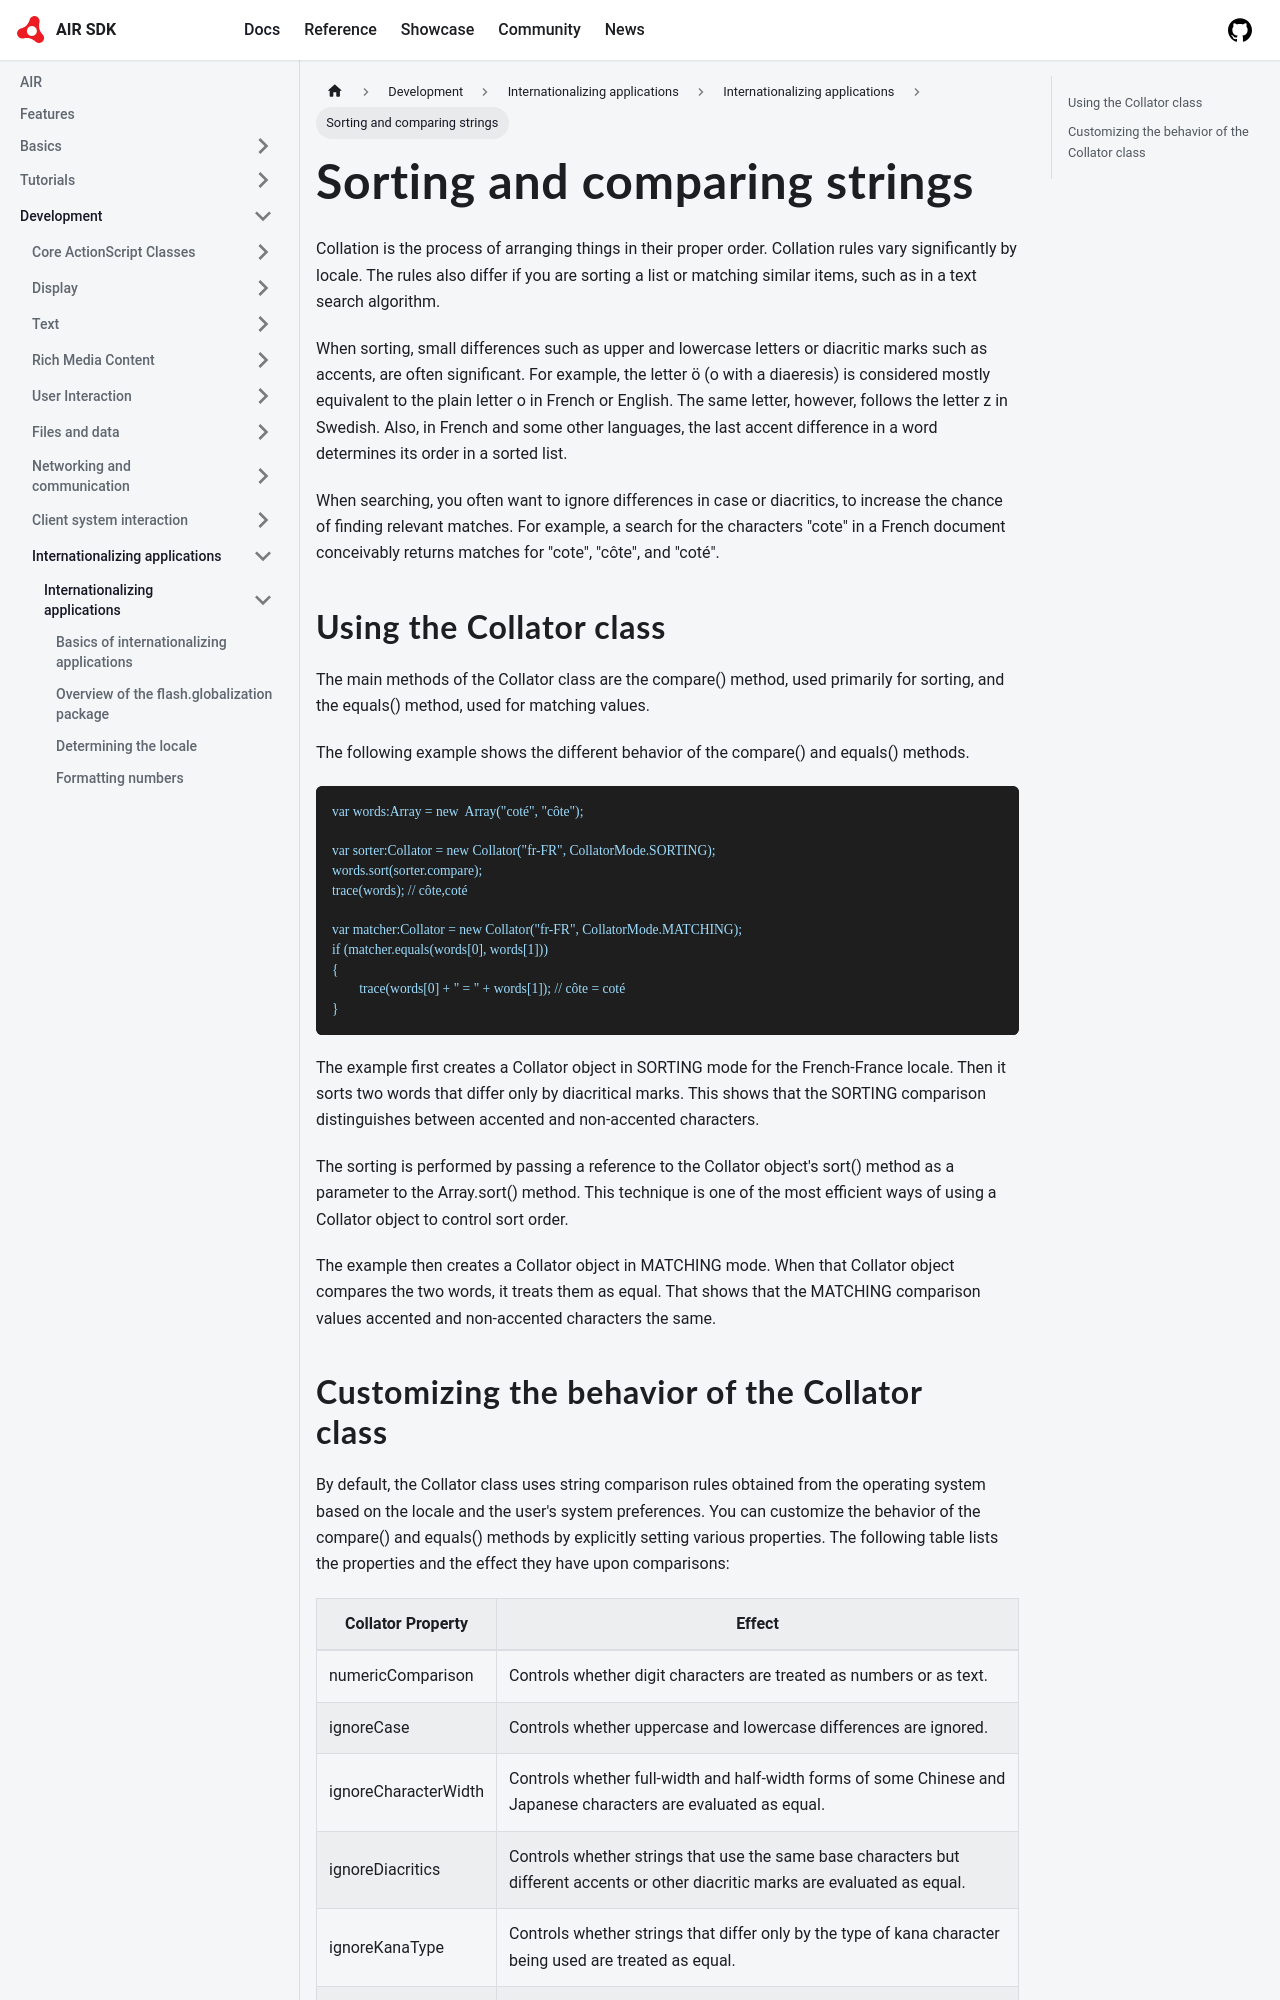

repository: airsdk/airsdk.dev · page: docs/development/internationalizing-applications/internationalizing-applications/sorting-and-comparing-strings.html · generator: docusaurus

---
sidebar_position: 7
---

# Sorting and comparing strings

Collation is the process of arranging things in their proper order. Collation
rules vary significantly by locale. The rules also differ if you are sorting a
list or matching similar items, such as in a text search algorithm.

When sorting, small differences such as upper and lowercase letters or diacritic
marks such as accents, are often significant. For example, the letter ö (o with
a diaeresis) is considered mostly equivalent to the plain letter o in French or
English. The same letter, however, follows the letter z in Swedish. Also, in
French and some other languages, the last accent difference in a word determines
its order in a sorted list.

When searching, you often want to ignore differences in case or diacritics, to
increase the chance of finding relevant matches. For example, a search for the
characters "cote" in a French document conceivably returns matches for "cote",
"côte", and "coté".

## Using the Collator class

The main methods of the Collator class are the compare() method, used primarily
for sorting, and the equals() method, used for matching values.

The following example shows the different behavior of the compare() and equals()
methods.

```
var words:Array = new  Array("coté", "côte");

var sorter:Collator = new Collator("fr-FR", CollatorMode.SORTING);
words.sort(sorter.compare);
trace(words); // côte,coté

var matcher:Collator = new Collator("fr-FR", CollatorMode.MATCHING);
if (matcher.equals(words[0], words[1]))
{
	trace(words[0] + " = " + words[1]); // côte = coté
}
```

The example first creates a Collator object in SORTING mode for the
French-France locale. Then it sorts two words that differ only by diacritical
marks. This shows that the SORTING comparison distinguishes between accented and
non-accented characters.

The sorting is performed by passing a reference to the Collator object's sort()
method as a parameter to the Array.sort() method. This technique is one of the
most efficient ways of using a Collator object to control sort order.

The example then creates a Collator object in MATCHING mode. When that Collator
object compares the two words, it treats them as equal. That shows that the
MATCHING comparison values accented and non-accented characters the same.
